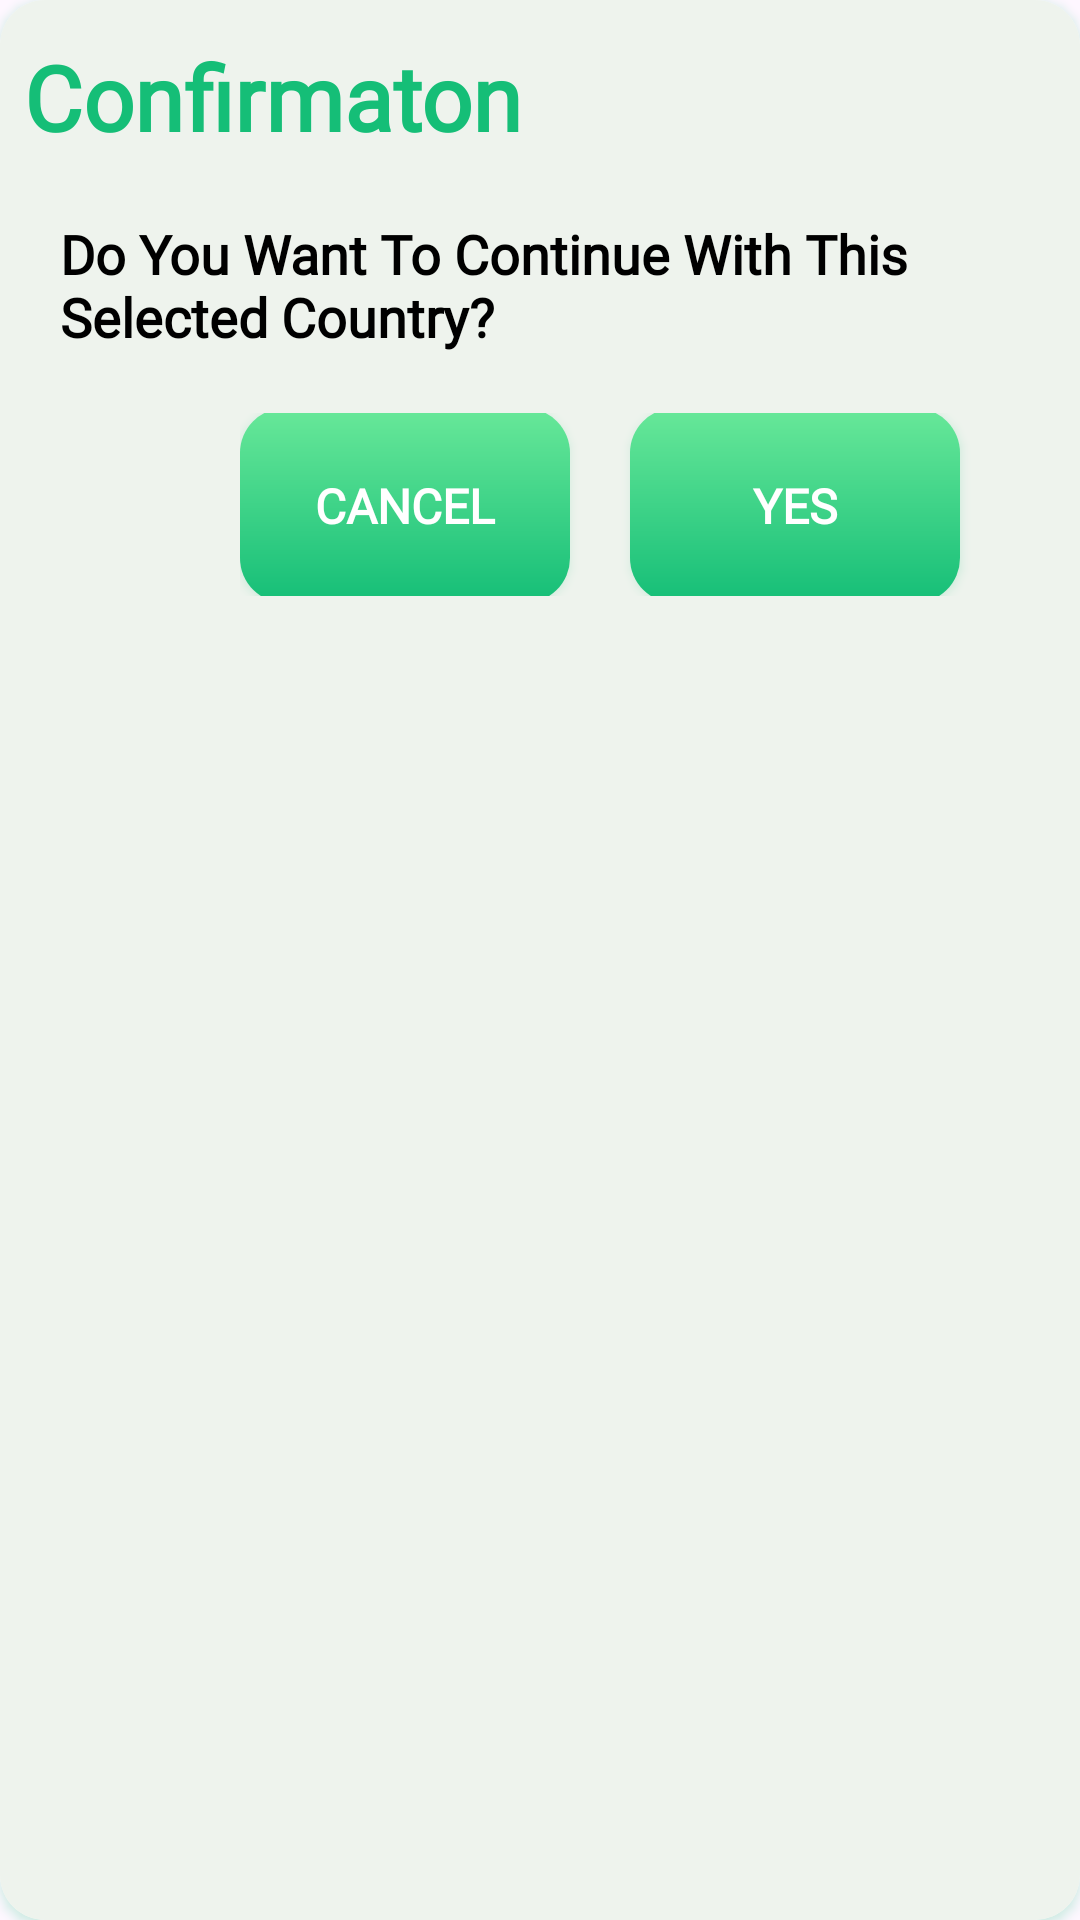

Layout XML and referenced resources for this Android screen:
<!-- AndroidManifest.xml: application theme Theme.FinalAppCosmeticsStore -->
<!-- res/layout/aler_dialog.xml -->
<?xml version="1.0" encoding="utf-8"?>
<androidx.cardview.widget.CardView xmlns:android="http://schemas.android.com/apk/res/android"
    xmlns:tools="http://schemas.android.com/tools"
    android:layout_width="wrap_content"
    android:layout_height="wrap_content"
    xmlns:app="http://schemas.android.com/apk/res-auto"
    app:cardCornerRadius="15dp"
    android:elevation="2dp"
    android:outlineAmbientShadowColor="@color/endColorgreen"
    android:outlineSpotShadowColor="@color/endColorgreen">

    <LinearLayout
        android:layout_width="match_parent"
        android:layout_height="match_parent"
        android:orientation="vertical"
        android:background="#EEF3ED">

        <TextView
            android:layout_width="wrap_content"
            android:layout_height="wrap_content"
            android:text="Confirmaton"
            android:textSize="30sp"
            android:layout_marginTop="12dp"
            android:layout_marginStart="8dp"
            android:textColor="@color/endColorgreen"
            android:textStyle="bold"
            android:fontFamily="@font/yeonsung"/>

        <TextView
            android:layout_width="wrap_content"
            android:layout_height="wrap_content"
            android:text="Do You Want To Continue With This Selected Country?"
            android:textStyle="bold"
            android:textSize="18sp"
            android:fontFamily="@font/lato"
            android:textColor="@color/black"
            android:layout_margin="20dp"/>

    <androidx.constraintlayout.widget.ConstraintLayout
        android:layout_width="match_parent"
        android:layout_height="61dp"
        android:layout_marginLeft="80dp"
        android:orientation="horizontal"
        android:layout_marginBottom="8dp">

        <androidx.appcompat.widget.AppCompatButton
            android:id="@+id/btn_cancel"
            android:layout_width="110dp"
            android:layout_height="65dp"
            android:textColor="@color/white"
            android:text="Cancel"
            android:textSize="16sp"
            android:fontFamily="@font/yeonsung"
            android:textStyle="bold"
            android:background="@drawable/btn_green_90"
            android:layout_marginRight="20dp"
            android:elevation="2dp"
            android:outlineAmbientShadowColor="@color/endColorgreen"
            android:outlineSpotShadowColor="@color/endColorgreen"
            app:layout_constraintEnd_toStartOf="@+id/btn_yes"
            app:layout_constraintTop_toTopOf="parent"
            app:layout_constraintBottom_toBottomOf="parent"/>

        <androidx.appcompat.widget.AppCompatButton
            android:id="@+id/btn_yes"
            android:layout_width="110dp"
            android:layout_height="65dp"
            android:textColor="@color/white"
            android:text="Yes"
            android:textSize="16sp"
            android:fontFamily="@font/yeonsung"
            android:textStyle="bold"
            app:layout_constraintEnd_toStartOf="@+id/btn_cancel"
            android:elevation="2dp"
            android:outlineAmbientShadowColor="@color/endColorgreen"
            android:outlineSpotShadowColor="@color/endColorgreen"
            android:background="@drawable/btn_green_90"
            app:layout_constraintTop_toTopOf="parent"
            app:layout_constraintBottom_toBottomOf="parent" />

    </androidx.constraintlayout.widget.ConstraintLayout>
    </LinearLayout>
</androidx.cardview.widget.CardView>
<!-- resources referenced by this layout -->
<resources>
  <color name="black">#FF000000</color>
  <color name="endColorgreen">#15BE77</color>
  <color name="white">#FFFFFFFF</color>
  <!-- drawable btn_green_90 (drawable) -->
  <?xml version="1.0" encoding="utf-8"?>
  <shape xmlns:android="http://schemas.android.com/apk/res/android">
     <corners android:radius="15dp"/>
      <gradient android:angle="-90"
          android:startColor="@color/startColorgreen" android:endColor="@color/endColorgreen"/>
  </shape>
  <style name="Theme.FinalAppCosmeticsStore" parent="Base.Theme.FinalAppCosmeticsStore" />
  <color name="startColorgreen">#68E899</color>
  <style name="Base.Theme.FinalAppCosmeticsStore" parent="Theme.Material3.DayNight.NoActionBar">
          
          
      </style>
</resources>
